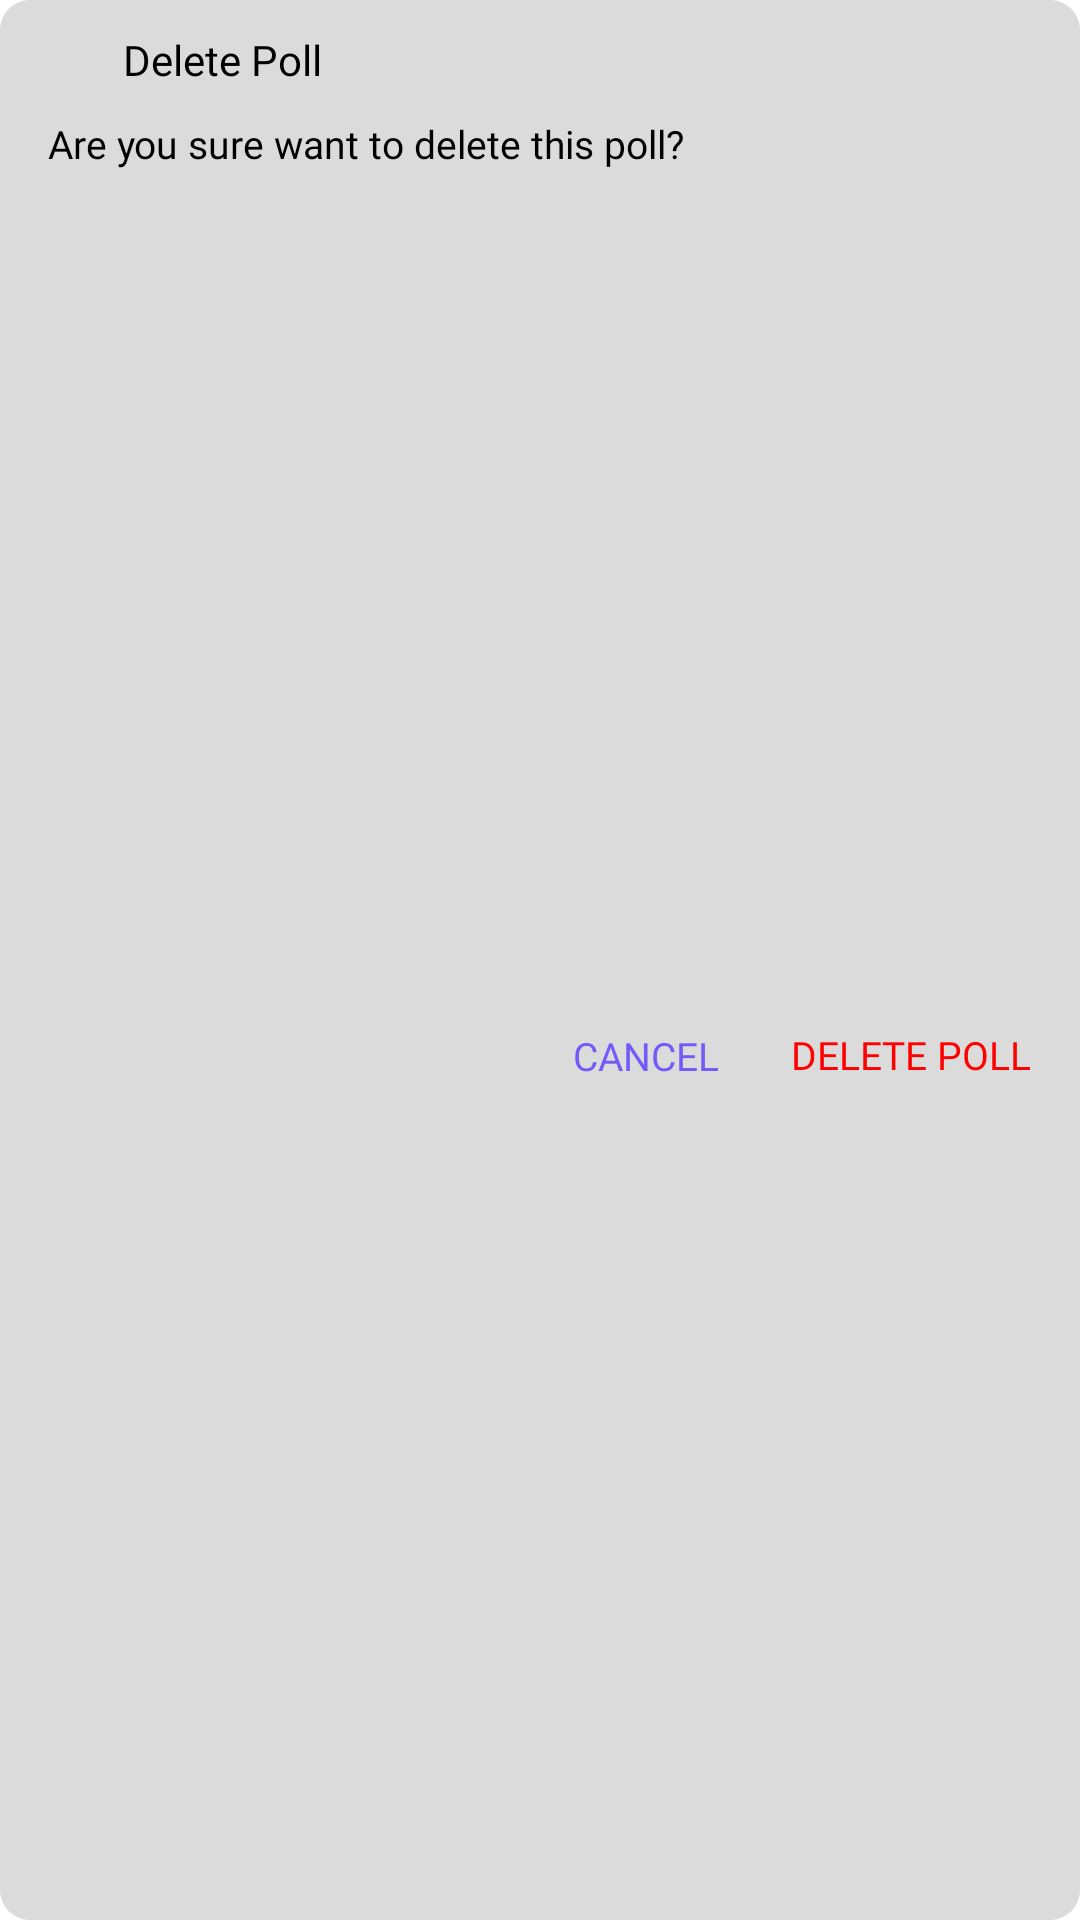

Here is an Android app screen rendered from its layout file. Give the layout XML and the strings, colors and styles it references.
<!-- AndroidManifest.xml: application theme Theme.Survey -->
<!-- res/layout/layout_delete.xml -->
<?xml version="1.0" encoding="utf-8"?>
<androidx.constraintlayout.widget.ConstraintLayout xmlns:android="http://schemas.android.com/apk/res/android"
    xmlns:app="http://schemas.android.com/apk/res-auto"
    android:layout_width="match_parent"
    android:layout_height="wrap_content"
    android:layout_gravity="center"
    android:layout_margin="@dimen/_10sdp"
    android:id="@+id/layoutDeleteNoteContainer"
    android:background="@drawable/background_dialog">

    <ImageView
        android:id="@+id/imageDeleteNote"
        android:layout_width="@dimen/_25sdp"
        android:layout_height="@dimen/_25sdp"
        android:layout_marginStart="@dimen/_8sdp"
        android:layout_marginTop="@dimen/_8sdp"
        android:contentDescription="@string/app_name"
        android:src="@drawable/ic_delete"
        app:layout_constraintStart_toStartOf="parent"
        app:layout_constraintTop_toTopOf="parent"
        app:tint="@color/colorDelete" />

    <TextView
        android:id="@+id/textDeleteNoteTitle"
        android:layout_width="0dp"
        android:layout_height="wrap_content"
        android:layout_marginStart="@dimen/_8sdp"
        android:layout_marginEnd="@dimen/_8sdp"
        android:fontFamily="@font/ubuntu_bold"
        android:includeFontPadding="false"
        android:text="@string/text_delete_poll_title_text"
        android:textColor="@color/black"
        android:textSize="@dimen/_14ssp"
        app:layout_constraintBottom_toBottomOf="@id/imageDeleteNote"
        app:layout_constraintEnd_toEndOf="parent"
        app:layout_constraintStart_toEndOf="@id/imageDeleteNote"
        app:layout_constraintTop_toTopOf="@id/imageDeleteNote" />

    <TextView
        android:id="@+id/textDeleteNoteMessage"
        android:layout_width="match_parent"
        android:layout_height="wrap_content"
        android:layout_marginStart="@dimen/_8sdp"
        android:layout_marginTop="@dimen/_8sdp"
        android:layout_marginEnd="@dimen/_8sdp"
        android:fontFamily="@font/ubuntu_regular"
        android:gravity="center_vertical"
        android:includeFontPadding="false"
        android:paddingStart="@dimen/_8sdp"
        android:paddingEnd="@dimen/_8sdp"
        android:text="@string/text_delete_poll_message_text"
        android:textColor="@color/black"
        android:textSize="@dimen/_13ssp"
        app:layout_constraintTop_toBottomOf="@id/imageDeleteNote" />

    <TextView
        android:id="@+id/textDeleteNote"
        android:layout_width="wrap_content"
        android:layout_height="wrap_content"
        android:layout_marginStart="@dimen/_8sdp"
        android:layout_marginTop="@dimen/_8sdp"
        android:layout_marginEnd="@dimen/_8sdp"
        android:fontFamily="@font/ubuntu_medium"
        android:includeFontPadding="false"
        android:padding="@dimen/_8sdp"
        android:text="@string/text_delete_poll_text"
        android:textAllCaps="true"
        android:textColor="@color/colorDelete"
        android:textSize="@dimen/_13ssp"
        app:layout_constraintBottom_toBottomOf="parent"
        app:layout_constraintEnd_toEndOf="parent"
        app:layout_constraintTop_toBottomOf="@id/textDeleteNoteMessage" />

    <TextView
        android:id="@+id/textDeleteCancel"
        android:layout_width="wrap_content"
        android:layout_height="wrap_content"
        android:layout_marginTop="@dimen/_9sdp"
        android:layout_marginEnd="@dimen/_8sdp"
        android:fontFamily="@font/ubuntu_medium"
        android:includeFontPadding="false"
        android:padding="@dimen/_8sdp"
        android:text="@string/text_cancel_text"
        android:textAllCaps="true"
        android:textColor="@color/lavender"
        android:textSize="@dimen/_13ssp"
        app:layout_constraintBottom_toBottomOf="parent"
        app:layout_constraintEnd_toStartOf="@id/textDeleteNote"
        app:layout_constraintTop_toBottomOf="@id/textDeleteNoteMessage" />
</androidx.constraintlayout.widget.ConstraintLayout>
<!-- resources referenced by this layout -->
<resources>
  <color name="black">#FF000000</color>
  <color name="colorDelete">#FF0000</color>
  <color name="lavender">#715cf8</color>
  <dimen name="_10sdp">10.00dp</dimen>
  <dimen name="_13ssp">13.00sp</dimen>
  <dimen name="_14ssp">14.00sp</dimen>
  <dimen name="_25sdp">25.00dp</dimen>
  <dimen name="_8sdp">8.00dp</dimen>
  <dimen name="_9sdp">9.00dp</dimen>
  <!-- drawable background_dialog (drawable) -->
  <?xml version="1.0" encoding="utf-8"?>
  <shape xmlns:android="http://schemas.android.com/apk/res/android"
      android:shape="rectangle">
  
      <solid android:color="@color/colorDefaultColor"/>
      <corners android:radius="@dimen/_10sdp"/>
  
  </shape>
  <string name="app_name">Polls</string>
  <string name="text_cancel_text">CANCEL</string>
  <string name="text_delete_poll_message_text">Are you sure want to delete this poll?</string>
  <string name="text_delete_poll_text">DELETE POLL</string>
  <string name="text_delete_poll_title_text">Delete Poll</string>
  <style name="Theme.Survey" parent="Theme.MaterialComponents.DayNight.DarkActionBar">
          
          <item name="colorPrimary">@color/lavender</item>
          <item name="colorPrimaryVariant">@color/lavender</item>
          <item name="colorOnPrimary">@color/white</item>
          
          <item name="android:statusBarColor" tools:targetApi="l">?attr/colorPrimaryVariant</item>
          
  
          <item name="textInputStyle">@style/editTextLayoutStyle</item>
      </style>
  <color name="colorDefaultColor">#DBDBDB</color>
  <color name="white">#FFFFFFFF</color>
  <style name="editTextLayoutStyle" parent="Widget.MaterialComponents.TextInputLayout.FilledBox">
          <item name="boxStrokeWidth">0dp</item>
          <item name="boxStrokeWidthFocused">0dp</item>
          <item name="boxBackgroundColor">@color/edit_text_bg</item>
          <item name="boxCornerRadiusTopStart">@dimen/edit_text_corner_radius</item>
          <item name="boxCornerRadiusTopEnd">@dimen/edit_text_corner_radius</item>
          <item name="boxCornerRadiusBottomStart">@dimen/edit_text_corner_radius</item>
          <item name="boxCornerRadiusBottomEnd">@dimen/edit_text_corner_radius</item>
      </style>
  <color name="edit_text_bg">#F2F3F7</color>
  <dimen name="edit_text_corner_radius">12dp</dimen>
</resources>
